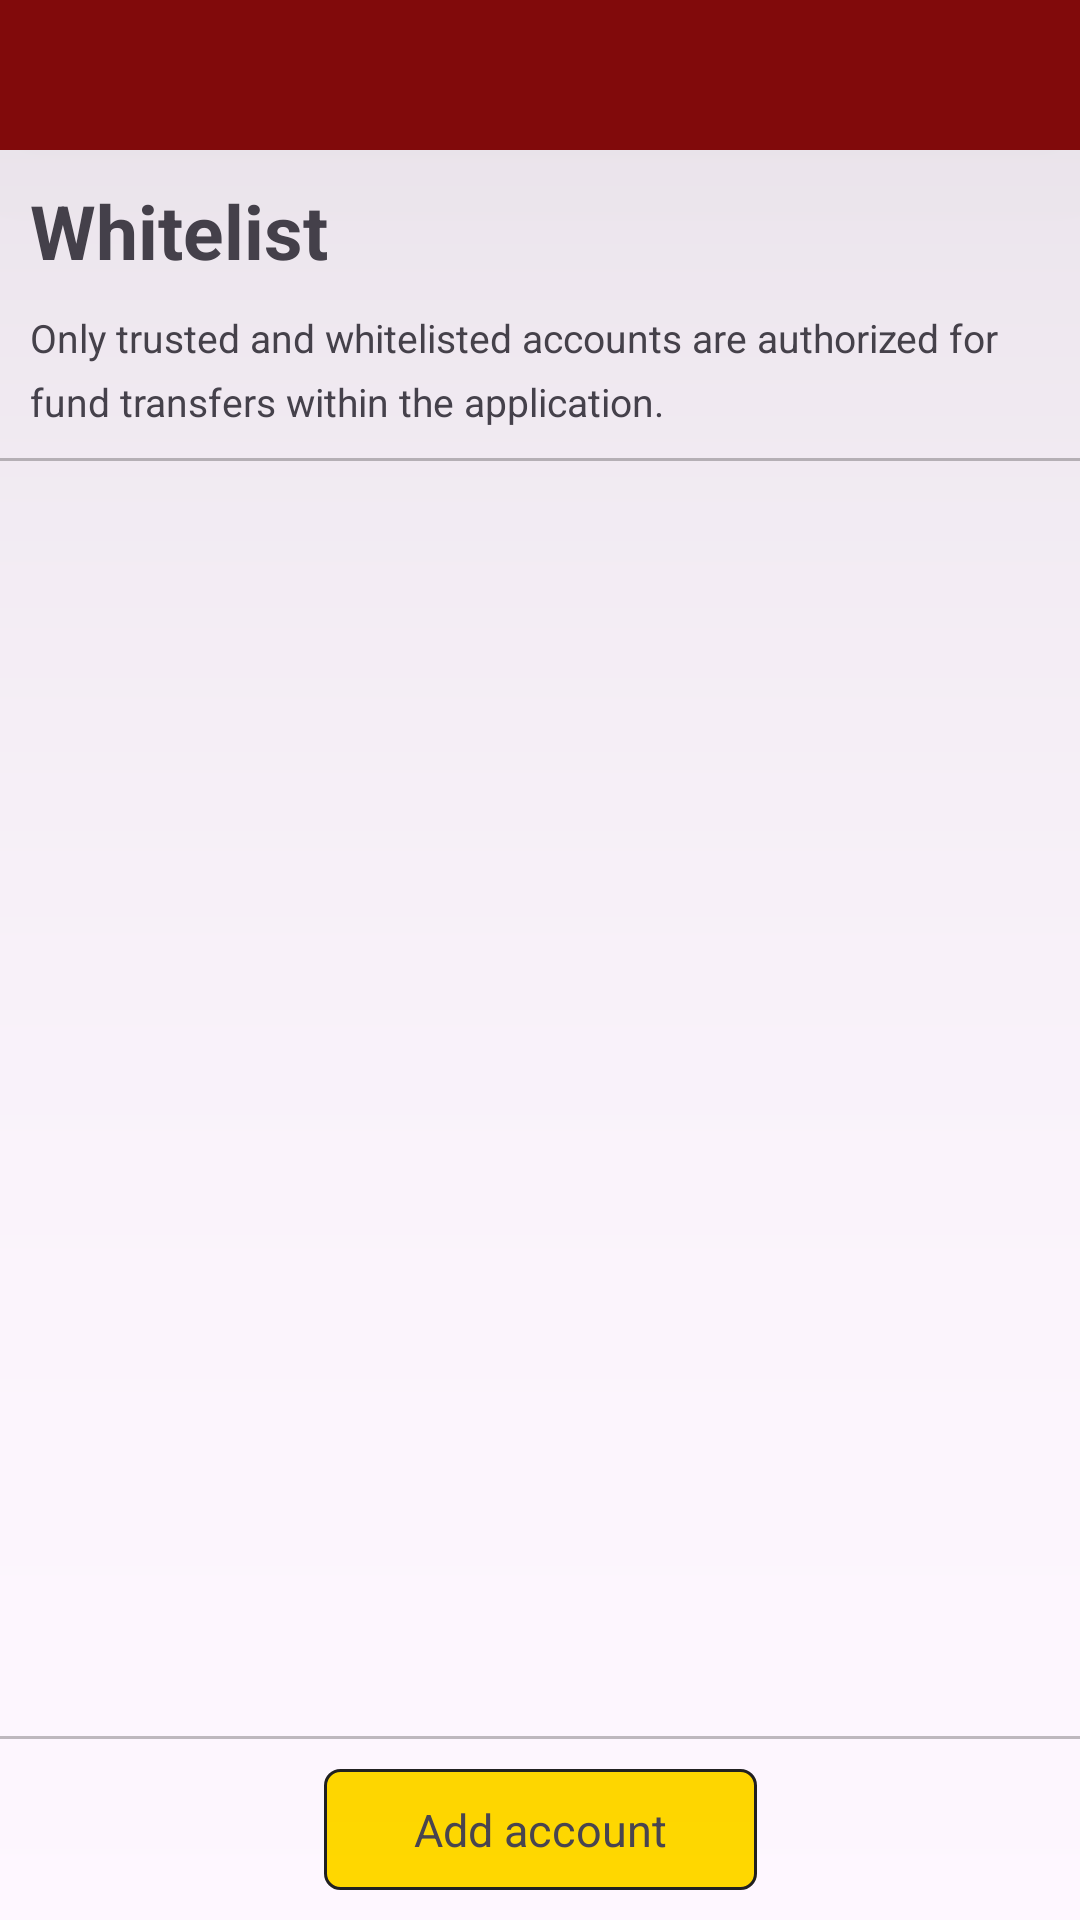

This screen was rendered from an Android layout file. Write that file and the resources it references.
<!-- AndroidManifest.xml: application theme Theme.BCash -->
<!-- res/layout/activity_whitelist.xml -->
<?xml version="1.0" encoding="utf-8"?>
<androidx.constraintlayout.widget.ConstraintLayout xmlns:android="http://schemas.android.com/apk/res/android"
    xmlns:app="http://schemas.android.com/apk/res-auto"
    xmlns:tools="http://schemas.android.com/tools"
    android:layout_width="match_parent"
    android:layout_height="match_parent"
    tools:context=".WhitelistActivity">

    <androidx.constraintlayout.widget.ConstraintLayout
        android:id="@+id/cl_Loading"
        android:layout_width="0dp"
        android:layout_height="0dp"
        android:background="#80000000"
        android:elevation="100dp"
        android:visibility="gone"
        app:layout_constraintBottom_toBottomOf="parent"
        app:layout_constraintEnd_toEndOf="parent"
        app:layout_constraintStart_toStartOf="parent"
        app:layout_constraintTop_toTopOf="parent">

        <ProgressBar
            style="?android:attr/progressBarStyle"
            android:layout_width="wrap_content"
            android:layout_height="wrap_content"
            app:layout_constraintBottom_toBottomOf="parent"
            app:layout_constraintEnd_toEndOf="parent"
            app:layout_constraintStart_toStartOf="parent"
            app:layout_constraintTop_toTopOf="parent" />
    </androidx.constraintlayout.widget.ConstraintLayout>

    <LinearLayout
        android:layout_width="match_parent"
        android:layout_height="0dp"
        android:orientation="vertical"
        app:layout_constraintBottom_toBottomOf="parent"
        app:layout_constraintEnd_toEndOf="parent"
        app:layout_constraintStart_toStartOf="parent"
        app:layout_constraintTop_toTopOf="parent">

        <LinearLayout
            style="@style/HeaderContainer"
            android:layout_width="match_parent"
            android:layout_height="wrap_content"
            android:background="@drawable/background_header"
            android:orientation="vertical">

            <ImageView
                android:id="@+id/iv_Back"
                style="@style/HeaderImage"
                android:layout_width="30dp"
                android:layout_height="30dp"
                android:src="@drawable/icon_back" />

        </LinearLayout>

        <TextView
            android:layout_width="match_parent"
            android:layout_height="wrap_content"
            android:paddingHorizontal="10dp"
            android:text="Whitelist"
            android:textSize="25sp"
            android:textStyle="bold" />

        <TextView
            android:layout_width="match_parent"
            android:layout_height="wrap_content"
            android:lineSpacingExtra="6dp"
            android:padding="10dp"
            android:text="@string/WhitelistIntro"
            android:textSize="13sp" />

        <androidx.constraintlayout.widget.ConstraintLayout
            android:layout_width="match_parent"
            android:layout_height="1dp"
            android:background="#40000000">

        </androidx.constraintlayout.widget.ConstraintLayout>

        <androidx.recyclerview.widget.RecyclerView
            android:id="@+id/rv_Whitelist"
            android:layout_width="match_parent"
            android:layout_height="0dp"
            android:paddingLeft="20dp"
            android:layout_marginVertical="10dp"
            android:paddingRight="20dp"
            android:layout_weight="1">

        </androidx.recyclerview.widget.RecyclerView>

        <androidx.constraintlayout.widget.ConstraintLayout
            android:layout_width="match_parent"
            android:layout_height="1dp"
            android:background="#40000000">

        </androidx.constraintlayout.widget.ConstraintLayout>

        <androidx.constraintlayout.widget.ConstraintLayout
            android:paddingVertical="10dp"
            android:layout_width="match_parent"
            android:layout_height="wrap_content">

            <TextView
                android:id="@+id/tv_AddAccountToWhitelist"
                android:layout_width="wrap_content"
                android:layout_height="wrap_content"
                android:paddingVertical="10dp"
                android:paddingHorizontal="30dp"
                android:textSize="15sp"
                android:text="Add account"
                android:background="@drawable/button_gold"
                app:layout_constraintBottom_toBottomOf="parent"
                app:layout_constraintEnd_toEndOf="parent"
                app:layout_constraintStart_toStartOf="parent"
                app:layout_constraintTop_toTopOf="parent" />

        </androidx.constraintlayout.widget.ConstraintLayout>

    </LinearLayout>

</androidx.constraintlayout.widget.ConstraintLayout>
<!-- resources referenced by this layout -->
<resources>
  <!-- drawable background_header (drawable) -->
  <?xml version="1.0" encoding="utf-8"?>
  <shape xmlns:android="http://schemas.android.com/apk/res/android">
      <solid android:color="#810a0b"/>
  </shape>
  <!-- drawable button_gold (drawable) -->
  <?xml version="1.0" encoding="utf-8"?>
  <selector xmlns:android="http://schemas.android.com/apk/res/android">
  
      <item android:state_pressed="true">
          <shape android:shape="rectangle">
              <corners android:radius="5dp" />
              <solid android:color="#810a0b" />
          </shape>
      </item>
  
      <item>
          <shape android:shape="rectangle">
              <stroke
                  android:width="1dp"
                  android:color="#212121"
                  />
              <solid android:color="#FFD700"/>
              <corners android:radius="5dp"/>
          </shape>
      </item>
  
  </selector>
  <string name="WhitelistIntro">Only trusted and whitelisted accounts are authorized for fund transfers within the application.</string>
  <style name="HeaderContainer">
          <item name="android:elevation">200dp</item>
          <item name="android:padding">10dp</item>
          <item name="android:layout_marginBottom">10dp</item>
      </style>
  <style name="HeaderImage">
          <item name="android:tint">#FFFFF0</item>
          <item name="android:gravity">center</item>
      </style>
  <style name="Theme.BCash" parent="Base.Theme.BCash" />
  <style name="Base.Theme.BCash" parent="Theme.Material3.DayNight.NoActionBar">
          
          
      </style>
</resources>
